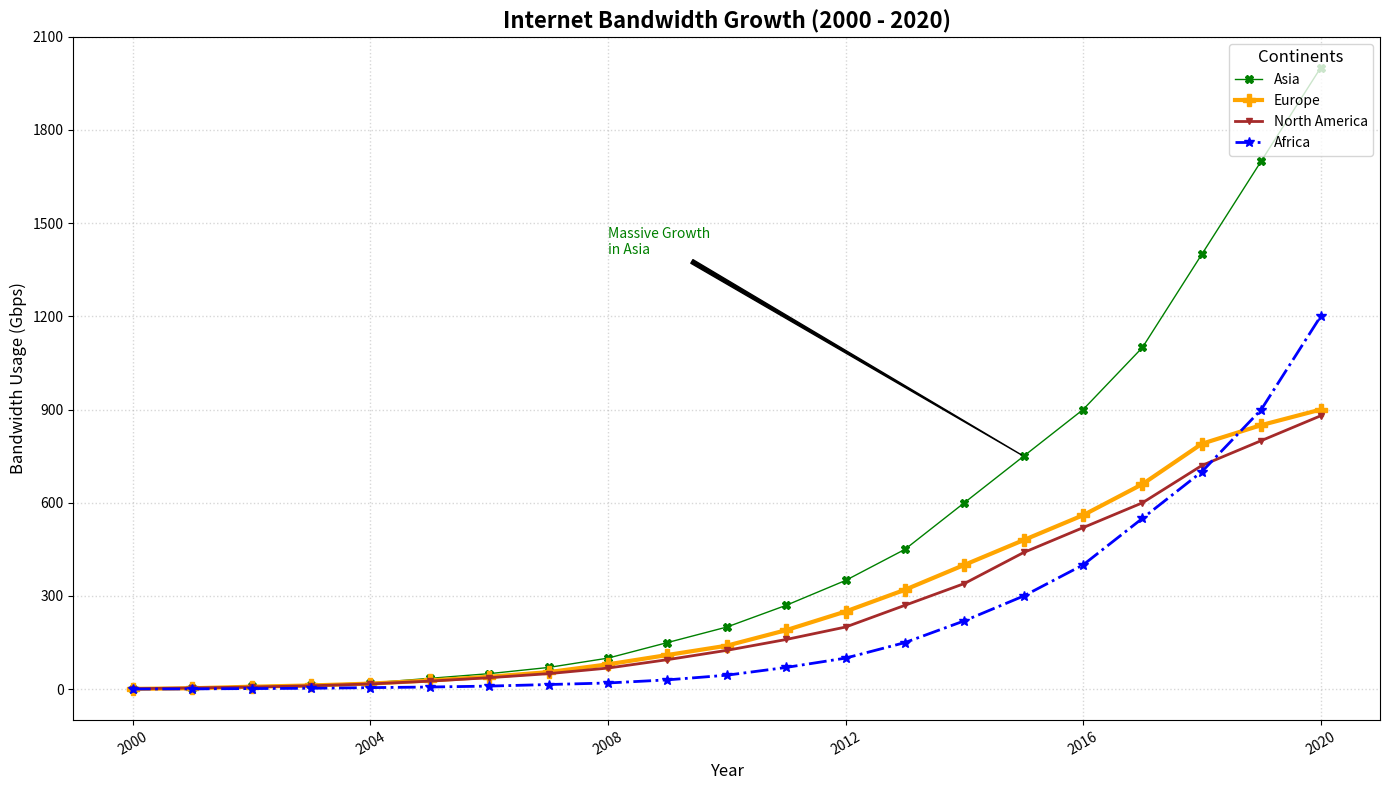

Write Python code to recreate this figure.
import matplotlib.pyplot as plt
import numpy as np
from datetime import datetime

years = np.arange(2000, 2021)

asia_bandwidth = np.array([2, 5, 10, 15, 20, 35, 50, 70, 100, 150, 200, 270, 350, 450, 600, 750, 900, 1100, 1400, 1700, 2000])
europe_bandwidth = np.array([1, 3, 8, 12, 18, 28, 40, 55, 80, 110, 140, 190, 250, 320, 400, 480, 560, 660, 790, 850, 900])
north_america_bandwidth = np.array([1.5, 4, 7, 11, 17, 26, 37, 50, 68, 95, 125, 160, 200, 270, 340, 440, 520, 600, 720, 800, 880])
africa_bandwidth = np.array([0.5, 1, 2, 3, 5, 7, 10, 15, 20, 30, 45, 70, 100, 150, 220, 300, 400, 550, 700, 900, 1200])

plt.figure(figsize=(14, 8))

plt.plot(years, asia_bandwidth, label='Asia', color='green', linewidth=1, marker='X', markersize=6)
plt.plot(years, europe_bandwidth, label='Europe', color='orange', linewidth=3, marker='P', markersize=8)
plt.plot(years, north_america_bandwidth, label='North America', color='brown', linewidth=2, marker='v', markersize=5)
plt.plot(years, africa_bandwidth, label='Africa', color='blue', linewidth=2, linestyle='-.', marker='*', markersize=7)

plt.title('Internet Bandwidth Growth (2000 - 2020)', fontsize=16, fontweight='bold')
plt.xlabel('Year', fontsize=12)
plt.ylabel('Bandwidth Usage (Gbps)', fontsize=12)

plt.legend(title="Continents", fontsize=10, title_fontsize=12, loc='upper right')

plt.grid(True, linestyle=':', linewidth=1, alpha=0.5)
plt.xticks(np.arange(2000, 2021, 4), rotation=30)
plt.yticks(np.arange(0, 2201, 300))

plt.annotate('Massive Growth\nin Asia', xy=(2015, 750), xytext=(2008, 1400),
             arrowprops=dict(facecolor='black', arrowstyle='wedge'), fontsize=10, color='green')

plt.tight_layout()

plt.show()
